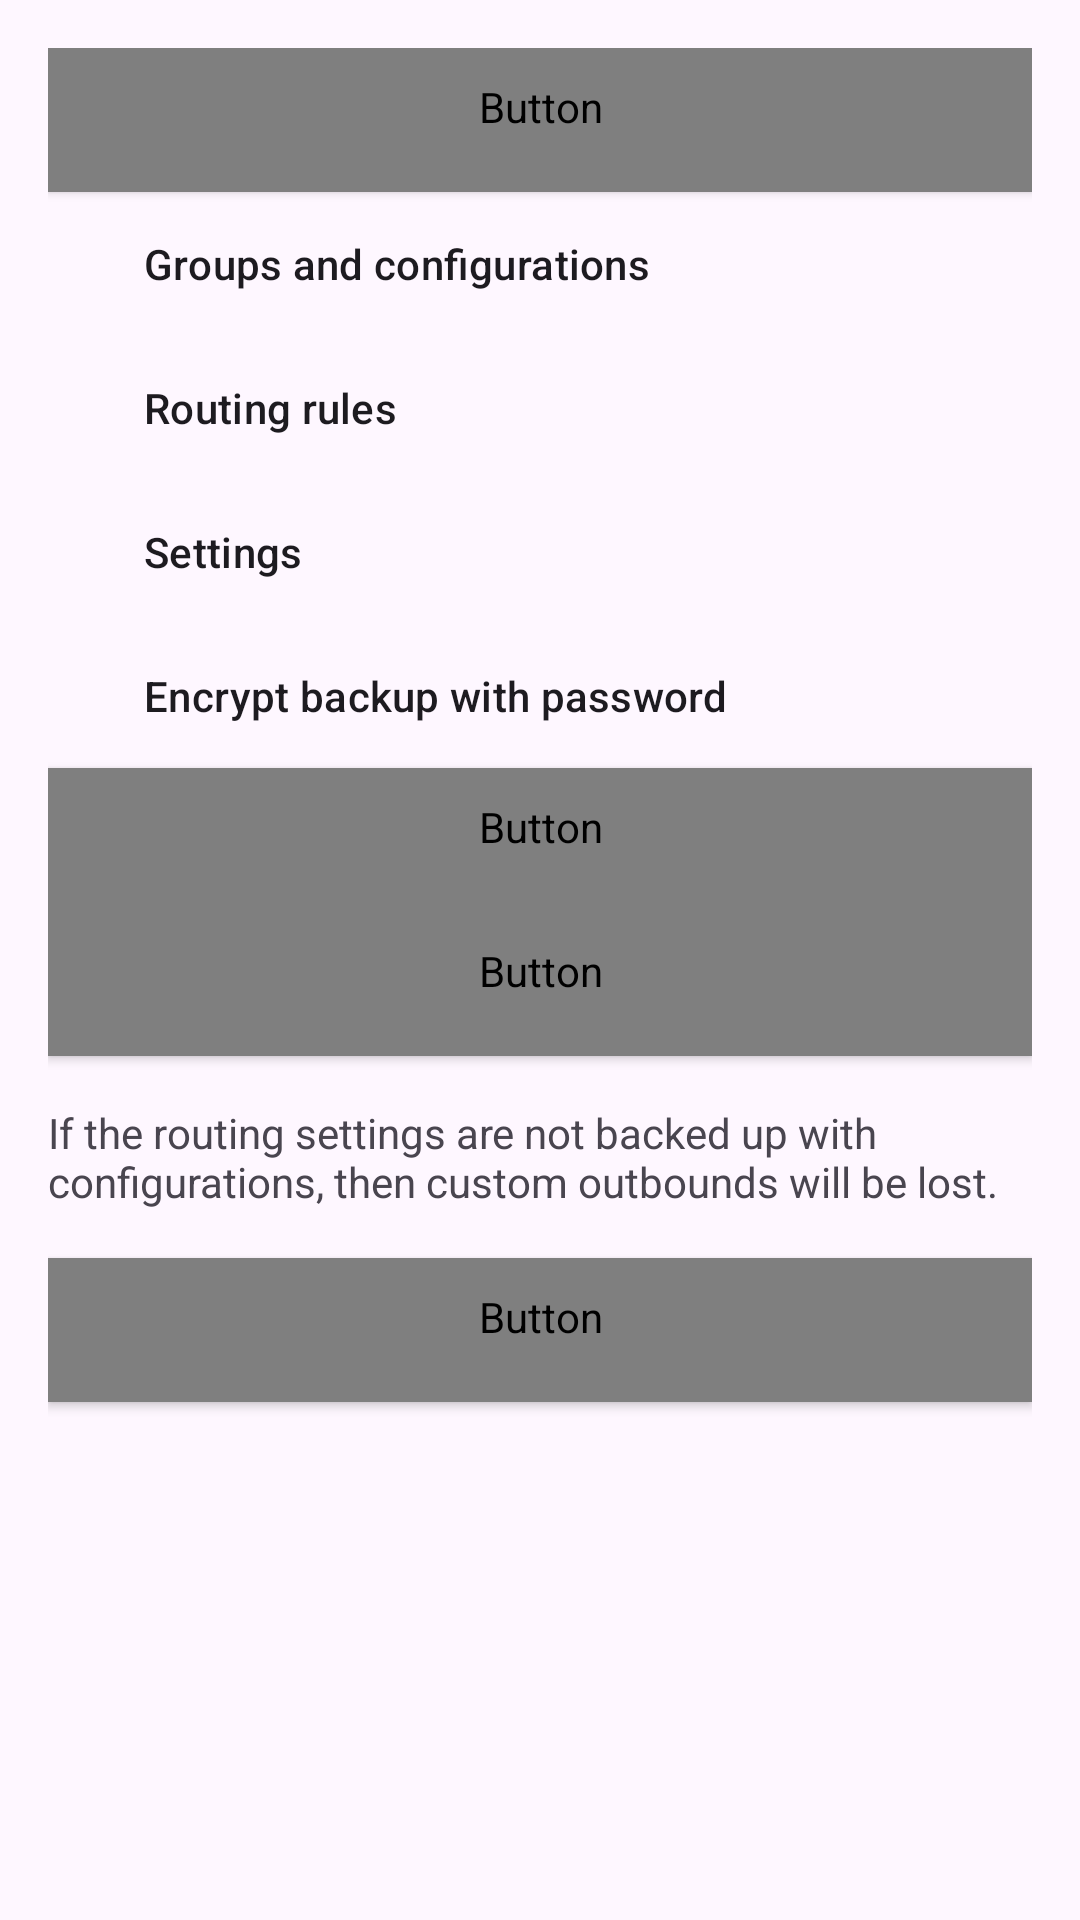

The Android layout XML behind this screen, and the referenced resources:
<!-- AndroidManifest.xml: application theme Theme.Start -->
<!-- res/layout/layout_backup.xml -->
<?xml version="1.0" encoding="utf-8"?>
<LinearLayout xmlns:android="http://schemas.android.com/apk/res/android"
    android:layout_width="match_parent"
    android:layout_height="match_parent"
    android:orientation="vertical"
    android:padding="16dp">

    <Button
        android:id="@+id/reset_settings"
        style="@style/Widget.AppCompat.Button.Colored"
        android:layout_width="match_parent"
        android:layout_height="wrap_content"
        android:text="@string/reset_settings"
        android:textColor="?whiteOrTextPrimary" />

    <CheckBox
        android:id="@+id/backup_configurations"
        android:layout_width="wrap_content"
        android:layout_height="wrap_content"
        android:checked="true"
        android:text="@string/backup_groups_and_configurations"
        android:textAppearance="?attr/textAppearanceSubtitle2" />

    <CheckBox
        android:id="@+id/backup_rules"
        android:layout_width="wrap_content"
        android:layout_height="wrap_content"
        android:checked="true"
        android:text="@string/backup_rules"
        android:textAppearance="?attr/textAppearanceSubtitle2" />


    <CheckBox
        android:id="@+id/backup_settings"
        android:layout_width="wrap_content"
        android:layout_height="wrap_content"
        android:checked="true"
        android:text="@string/backup_settings"
        android:textAppearance="?attr/textAppearanceSubtitle2" />

    <CheckBox
        android:id="@+id/backup_encrypt"
        android:layout_width="wrap_content"
        android:layout_height="wrap_content"
        android:checked="true"
        android:text="@string/backup_encrypt"
        android:textAppearance="?attr/textAppearanceSubtitle2" />

    <Button
        android:id="@+id/action_export"
        style="@style/Widget.AppCompat.Button.Colored"
        android:layout_width="match_parent"
        android:layout_height="wrap_content"
        android:text="@string/action_export"
        android:textColor="?whiteOrTextPrimary" />

    <Button
        android:id="@+id/action_share"
        style="@style/Widget.AppCompat.Button.Colored"
        android:layout_width="match_parent"
        android:layout_height="wrap_content"
        android:text="@string/share"
        android:textColor="?whiteOrTextPrimary" />

    <TextView
        android:layout_width="wrap_content"
        android:layout_height="wrap_content"
        android:layout_marginTop="16dp"
        android:text="@string/backup_summary"
        android:textColor="?android:textColorTertiary" />

    <Button
        android:id="@+id/action_import_file"
        style="@style/Widget.AppCompat.Button.Colored"
        android:layout_width="match_parent"
        android:layout_height="wrap_content"
        android:layout_marginTop="16dp"
        android:text="@string/action_import_file"
        android:textColor="?whiteOrTextPrimary" />


</LinearLayout>
<!-- resources referenced by this layout -->
<resources>
  <string name="action_export">Export</string>
  <string name="action_import_file">Import from file</string>
  <string name="backup_encrypt">Encrypt backup with password</string>
  <string name="backup_groups_and_configurations">Groups and configurations</string>
  <string name="backup_rules">Routing rules</string>
  <string name="backup_settings">Settings</string>
  <string name="backup_summary">If the routing settings are not backed up with configurations,
          then custom outbounds will be lost.</string>
  <string name="reset_settings">Restore default settings</string>
  <string name="share">Share</string>
  <style name="Theme.Start" parent="Theme.Material3.DayNight">
          <item name="android:navigationBarColor">@android:color/transparent</item>
          <item name="colorPrimary">@android:color/transparent</item>
          <item name="colorPrimaryDark">@android:color/transparent</item>
          <item name="android:backgroundDimEnabled">false</item>
          <item name="android:windowNoTitle">true</item>
          <item name="windowActionBar">false</item>
          <item name="windowNoTitle">true</item>
      </style>
</resources>
